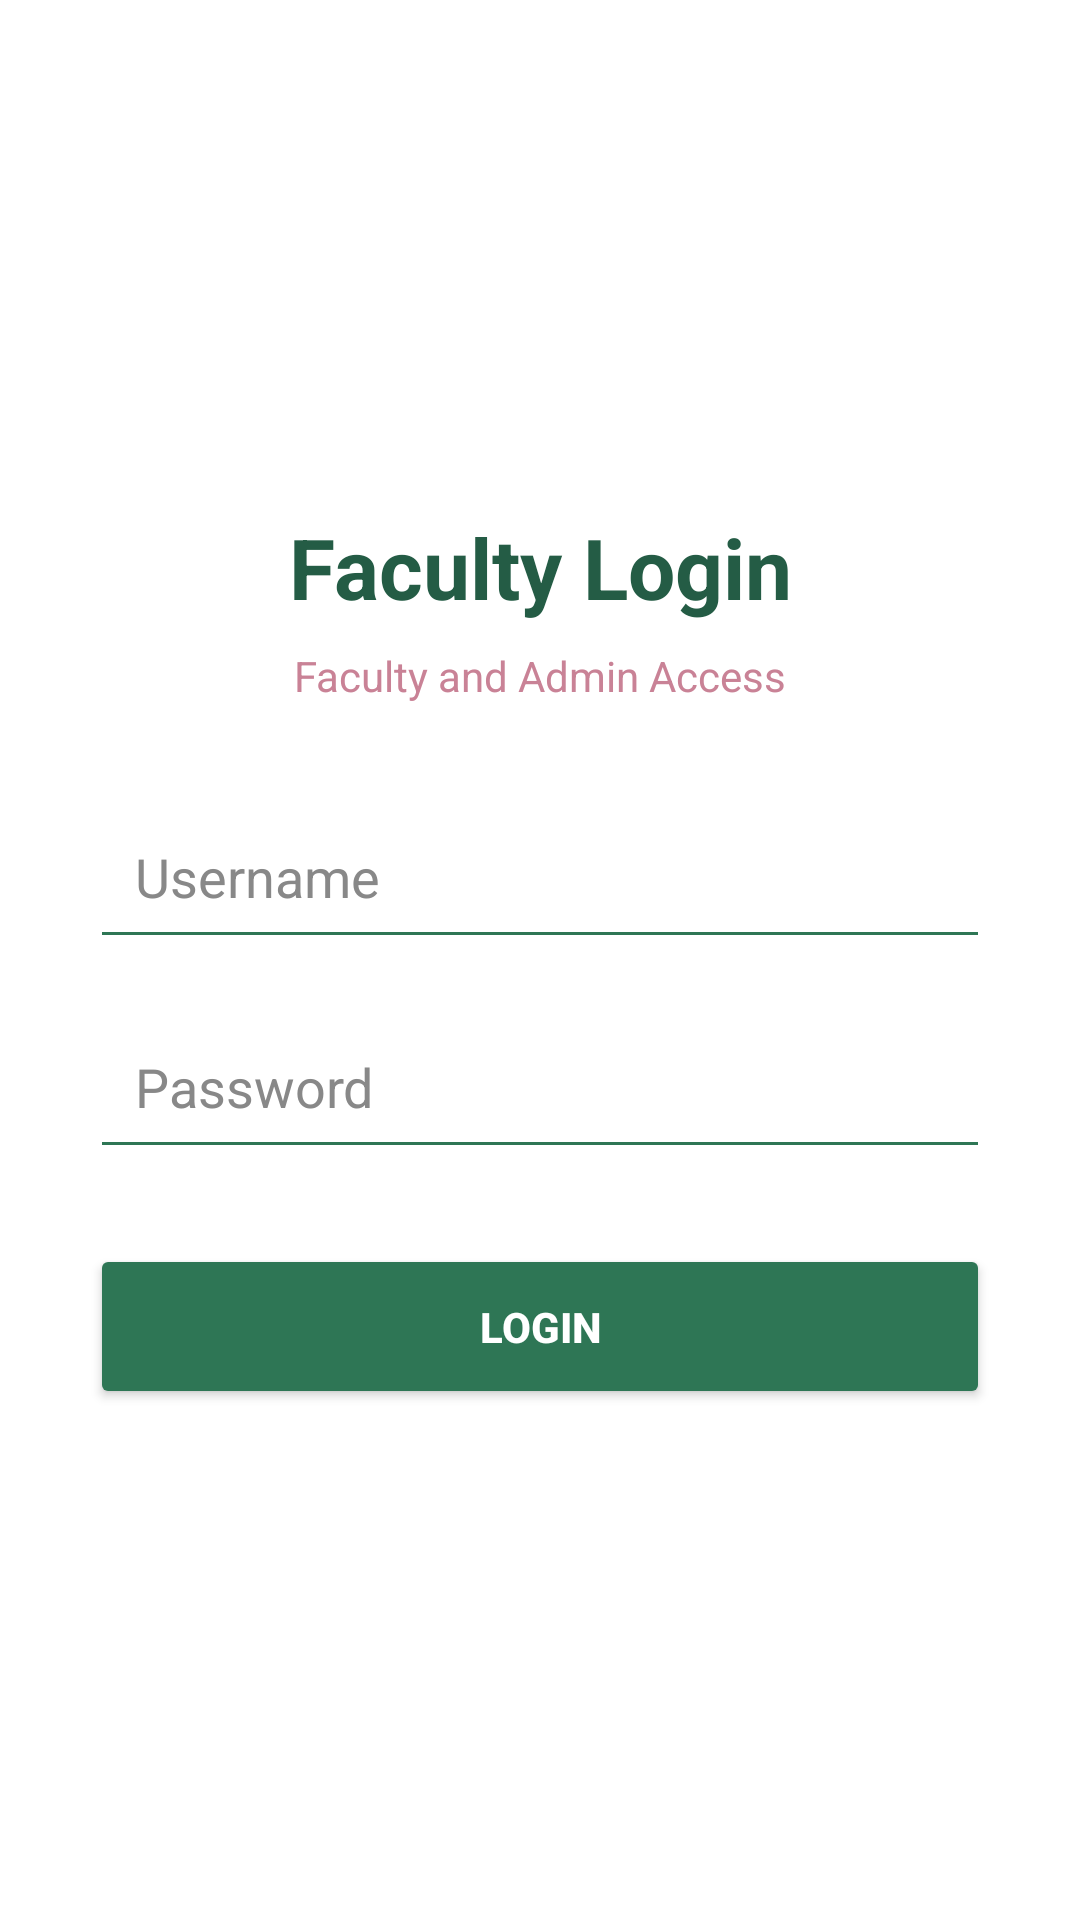

This screen was rendered from an Android layout file. Write that file and the resources it references.
<!-- AndroidManifest.xml: application theme Theme.Group404LostFound -->
<!-- res/layout/activity_faculty_login.xml -->
<?xml version="1.0" encoding="utf-8"?>
<LinearLayout
    xmlns:android="http://schemas.android.com/apk/res/android"
    android:layout_width="match_parent"
    android:layout_height="match_parent"
    android:orientation="vertical"
    android:gravity="center"
    android:padding="30dp"
    android:background="@color/white">

    <TextView
        android:layout_width="match_parent"
        android:layout_height="wrap_content"
        android:gravity="center"
        android:text="@string/faculty_login_title"
        android:textColor="@color/dark_gray"
        android:textSize="28sp"
        android:textStyle="bold" />

    <TextView
        android:layout_width="match_parent"
        android:layout_height="wrap_content"
        android:layout_marginTop="8dp"
        android:gravity="center"
        android:text="Faculty and Admin Access"
        android:textColor="@color/pink_accent"
        android:textSize="14sp" />

    <EditText
        android:id="@+id/facultyUsername"
        android:layout_width="match_parent"
        android:layout_height="55dp"
        android:layout_marginTop="30dp"
        android:backgroundTint="@color/pink_primary"
        android:hint="Username"
        android:inputType="text"
        android:padding="15dp"
        android:textColor="@color/dark_gray"
        android:textColorHint="#888888"
        android:importantForAutofill="no" />

    <EditText
        android:id="@+id/facultyPassword"
        android:layout_width="match_parent"
        android:layout_height="55dp"
        android:layout_marginTop="15dp"
        android:backgroundTint="@color/pink_primary"
        android:hint="Password"
        android:inputType="textPassword"
        android:padding="15dp"
        android:textColor="@color/dark_gray"
        android:textColorHint="#888888"
        android:importantForAutofill="no" />

    <Button
        android:id="@+id/facultyLoginButton"
        android:layout_width="match_parent"
        android:layout_height="55dp"
        android:layout_marginTop="25dp"
        android:backgroundTint="@color/pink_primary"
        android:text="@string/login"
        android:textColor="@color/white"
        android:textStyle="bold" />

</LinearLayout>
<!-- resources referenced by this layout -->
<resources>
  <color name="dark_gray">#245C45</color>
  <color name="pink_accent">#C98296</color>
  <color name="pink_primary">#2E7655</color>
  <color name="white">#FFFFFF</color>
  <string name="faculty_login_title">Faculty Login</string>
  <string name="login">LOGIN</string>
  <style name="Theme.Group404LostFound" parent="Base.Theme.Group404LostFound" />
  <style name="Base.Theme.Group404LostFound" parent="Theme.Material3.Light.NoActionBar">
  
          <item name="colorPrimary">@color/pink_primary</item>
          <item name="colorOnPrimary">@color/white</item>
  
          <item name="colorSecondary">@color/pink_accent</item>
          <item name="colorOnSecondary">@color/white</item>
  
          <item name="android:colorBackground">@color/white</item>
          <item name="colorSurface">@color/white</item>
          <item name="colorOnSurface">@color/dark_gray</item>
  
          <item name="android:statusBarColor">@color/white</item>
          <item name="android:windowLightStatusBar">true</item>
  
          <item name="android:navigationBarColor">@color/white</item>
          <item name="android:windowLightNavigationBar">true</item>
  
      </style>
</resources>
